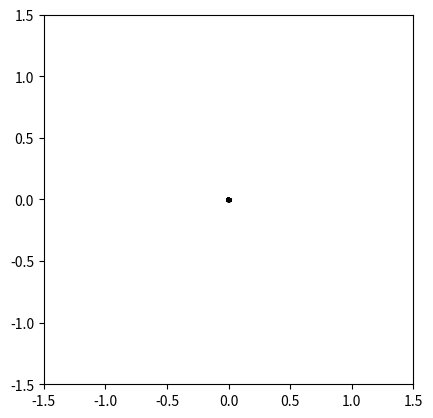

Reproduce this figure in Python.
from matplotlib import pyplot as plt
import numpy as np
import math

x,y = [],[]
fig, ax = plt.subplots()
a = 2
ax.set_xlim([-1.5, 1.5])
ax.set_ylim([-1.5, 1.5])
for i in range(360*1):
    i = i*math.pi/180
    x.append(math.cos(i)*i/360)
    y.append(math.sin(i)*i/360)
    if len(x) >= 22:
        x = x[-22:]
    if len(y) >= 22:
        y = y[-22:]
    ax.plot(x, y,'black')
    plt.pause(0.001)
ax.set_aspect('equal')

plt.show()